Run: headless pygame with SDL's dummy video driver; simulated clock (each Clock.tick advances the game by its frame time, no real sleeping); random seed 0; keys injected as events and as key.get_pressed() state; no mouse input.
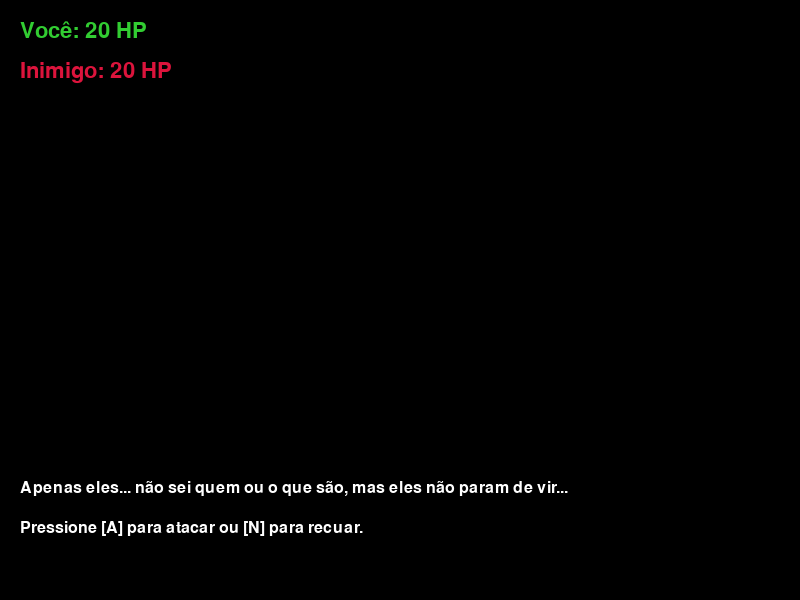
Frame 1 of 4 · flips 1–60 · no input
Frame 2 of 4 · flips 61–180 · tapped SPACE, RETURN · held RIGHT (→), D · screen unchanged from frame 1, image omitted
Frame 3 of 4 · flips 181–300 · held DOWN (↓), S · screen unchanged from frame 2, image omitted
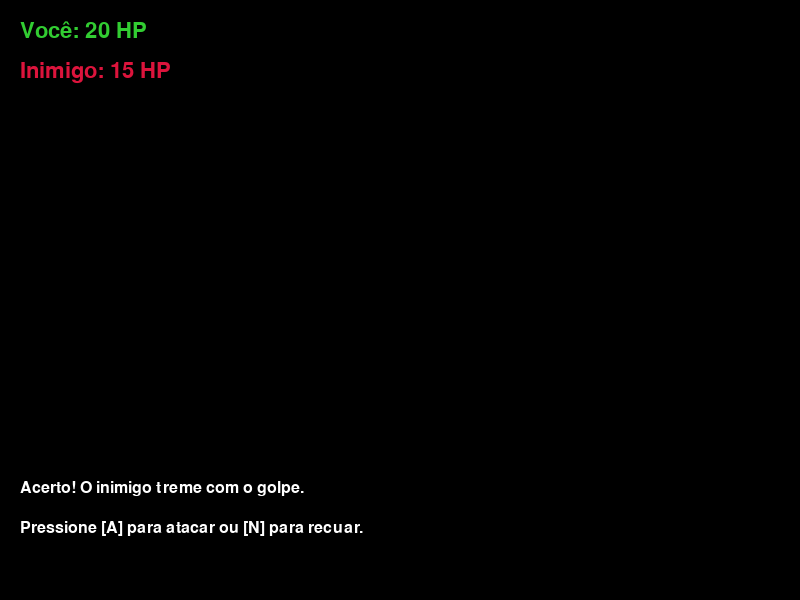
Frame 4 of 4 · flips 301–420 · held LEFT (←), A, UP (↑), W

The pygame program that drew these frames:

import pygame
import random
import sys

# Inicialização do Pygame
pygame.init()
WIDTH, HEIGHT = 800, 600
screen = pygame.display.set_mode((WIDTH, HEIGHT))
pygame.display.set_caption("Horror Mystery: Eles Não Param de Vir")

# Cores
WHITE = (255, 255, 255)
BLACK = (0, 0, 0)
RED = (220, 20, 60)
GREEN = (50, 205, 50)

# Fontes
font = pygame.font.SysFont("arial", 32)
small_font = pygame.font.SysFont("arial", 24)

# Variáveis do jogo
player_hp = 20
enemy_hp = 20
game_over = False
# Mensagem inicial com o clima de mistério/terror
message = "Apenas eles... não sei quem ou o que são, mas eles não param de vir..."

clock = pygame.time.Clock()

def draw_text(text, font, color, surface, x, y):
    """Função auxiliar para desenhar texto na tela."""
    text_obj = font.render(text, True, color)
    surface.blit(text_obj, (x, y))

# Loop principal do jogo
while True:
    for event in pygame.event.get():
        if event.type == pygame.QUIT:
            pygame.quit()
            sys.exit()
        # Se o jogo não acabou, processa as ações do jogador
        if not game_over:
            if event.type == pygame.KEYDOWN:
                # Pressione A para atacar
                if event.key == pygame.K_a:
                    roll = random.randint(1, 20)
                    if roll == 20:
                        message = "Crítico! Você causou um dano devastador no inimigo."
                        enemy_hp -= 10
                    elif roll >= 10:
                        message = "Acerto! O inimigo treme com o golpe."
                        enemy_hp -= 5
                    else:
                        message = "Ele revida! Um golpe inesperado te fere."
                        player_hp -= 1
                # Pressione N para não atacar (ou recuar)
                elif event.key == pygame.K_n:
                    roll = random.randint(1, 20)
                    if roll == 20:
                        message = "Ele critica! Um golpe mortal te atinge."
                        player_hp -= 10
                    elif roll >= 10:
                        message = "Ele acerta! A dor corta sua esperança."
                        player_hp -= 5
                    else:
                        message = "Silêncio... por enquanto, você se mantém seguro."
    
    # Se o inimigo for derrotado, ele "revive" com HP total
    if enemy_hp <= 0:
        message = "Um destino se sela, outro aparece."
        enemy_hp = 20

    # Se o jogador morrer, o jogo acaba
    if player_hp <= 0:
        game_over = True
        message = "Seu destino se sela, tudo se acalma..."

    # Desenha o fundo (preto para o clima sombrio)
    screen.fill(BLACK)

    # Desenha os status do jogador e do inimigo
    draw_text(f"Você: {player_hp} HP", font, GREEN, screen, 20, 20)
    draw_text(f"Inimigo: {enemy_hp} HP", font, RED, screen, 20, 60)
    
    # Instruções e mensagens de ambiente
    draw_text("Pressione [A] para atacar ou [N] para recuar.", small_font, WHITE, screen, 20, HEIGHT - 80)
    draw_text(message, small_font, WHITE, screen, 20, HEIGHT - 120)
    
    # Se o jogo acabou, mostra a mensagem de fim
    if game_over:
        draw_text("GAME OVER", font, RED, screen, WIDTH // 2 - 100, HEIGHT // 2)

    pygame.display.update()
    clock.tick(30)
